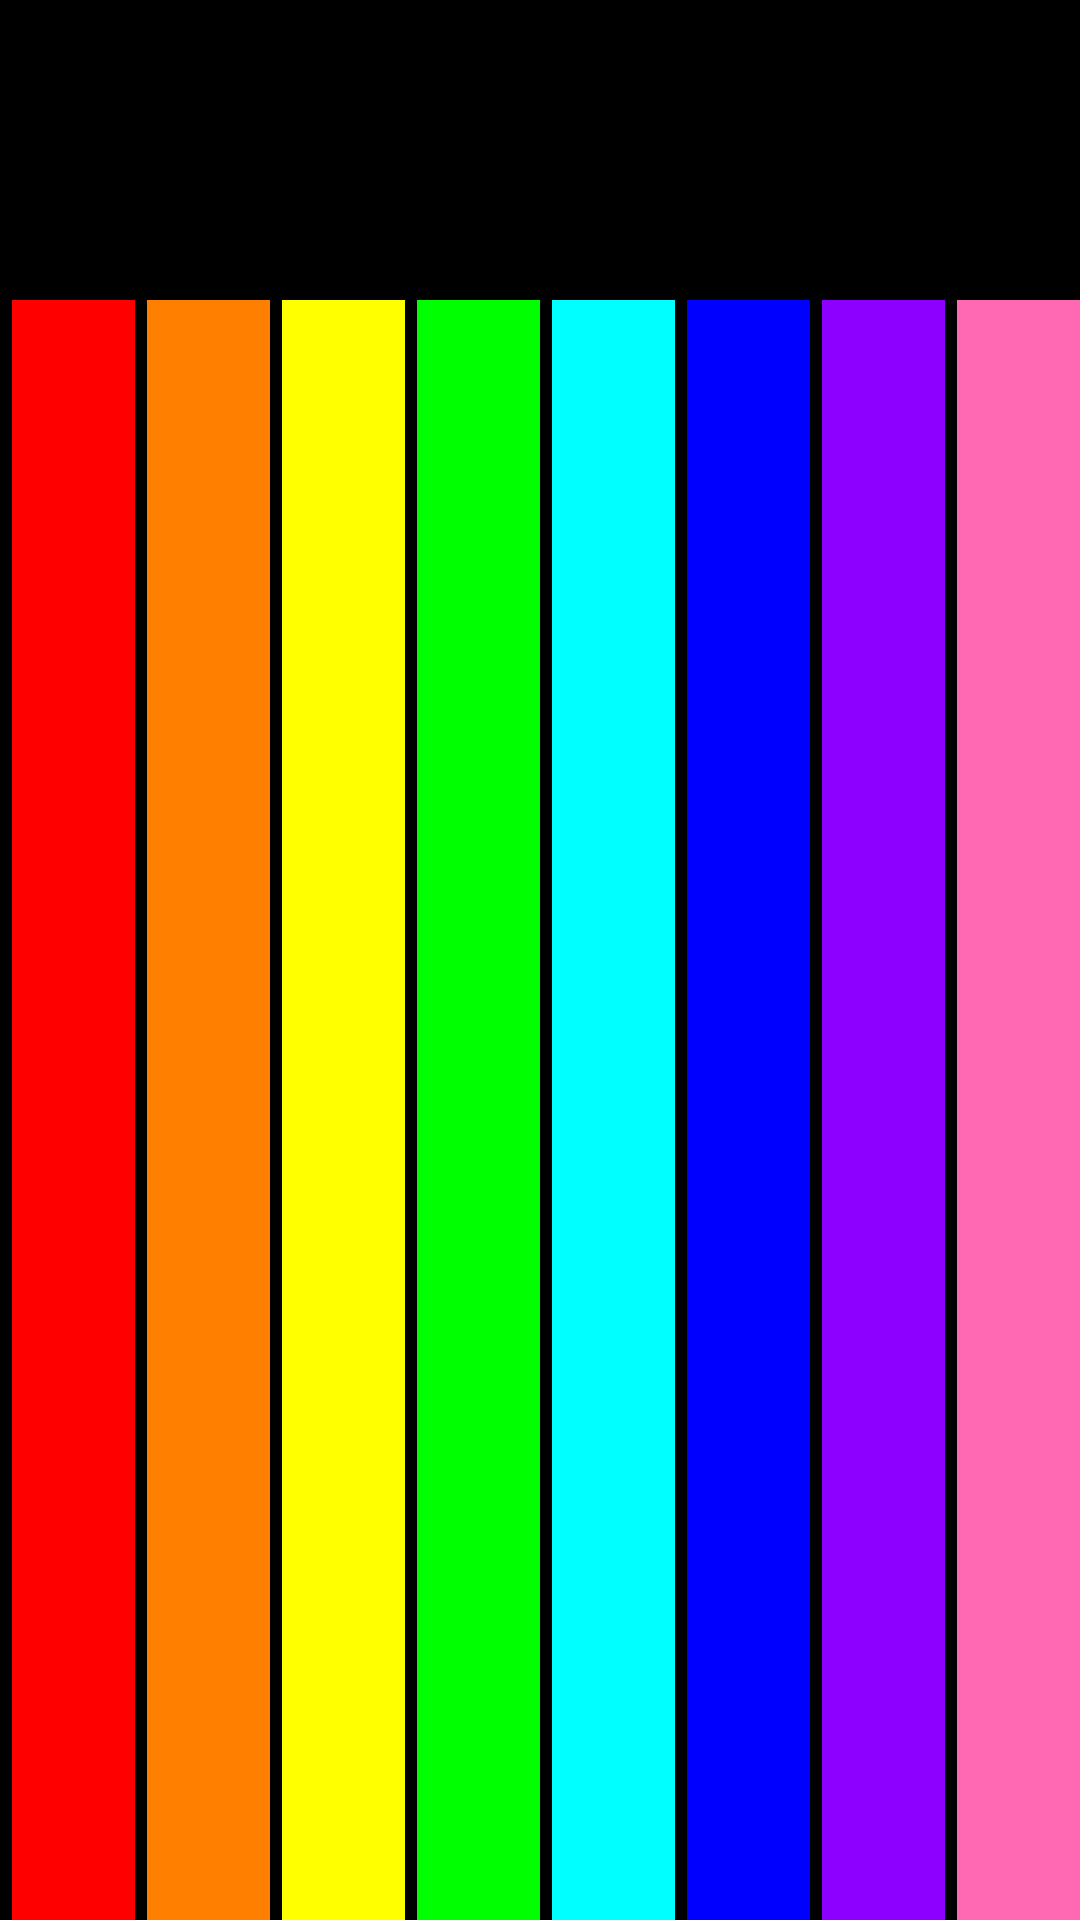

Layout XML and referenced resources for this Android screen:
<!-- AndroidManifest.xml: application theme Theme.PianoGrupo05 -->
<!-- res/layout/activity3.xml -->
<?xml version="1.0" encoding="utf-8"?>
<RelativeLayout
    xmlns:android="http://schemas.android.com/apk/res/android"
    android:layout_width="match_parent"
    android:layout_height="match_parent"
    xmlns:tools="http://schemas.android.com/tools"
    tools:context=".Activity3"
    android:background="@color/black">
    <LinearLayout
        android:layout_width="wrap_content"
        android:layout_height="match_parent"
        android:layout_weight="0.5"
        tools:ignore="ObsoleteLayoutParam">

        <View
            android:layout_width="wrap_content"
            android:layout_height="match_parent"
            android:layout_marginLeft="4dp"
            android:layout_weight="0.5"
            android:background="#FF0000"
            android:onClick="acordeon"
            tools:ignore="RtlHardcoded,SpeakableTextPresentCheck" />

        <View
            android:layout_width="wrap_content"
            android:layout_height="match_parent"
            android:layout_marginLeft="4dp"
            android:layout_weight="0.5"
            android:background="#FF7F00"
            android:onClick="congo"
            tools:ignore="RtlHardcoded,SpeakableTextPresentCheck" />

        <View
            android:layout_width="wrap_content"
            android:layout_height="match_parent"
            android:layout_marginLeft="4dp"
            android:layout_weight="0.5"
            android:background="#FFFF00"
            android:onClick="guitarra"
            tools:ignore="RtlHardcoded,SpeakableTextPresentCheck" />

        <View
            android:layout_width="wrap_content"
            android:layout_height="match_parent"
            android:layout_marginLeft="4dp"
            android:layout_weight="0.5"
            android:background="#00FF00"
            android:onClick="maracas"
            tools:ignore="RtlHardcoded,SpeakableTextPresentCheck" />

        <View
            android:layout_width="wrap_content"
            android:layout_height="match_parent"
            android:layout_marginLeft="4dp"
            android:layout_weight="0.5"
            android:background="#00FFFF"
            android:onClick="pandereta"
            tools:ignore="RtlHardcoded,SpeakableTextPresentCheck" />

        <View
            android:layout_width="wrap_content"
            android:layout_height="match_parent"
            android:layout_marginLeft="4dp"
            android:layout_weight="0.5"
            android:background="#0000FF"
            android:onClick="platillo"
            tools:ignore="RtlHardcoded,SpeakableTextPresentCheck" />

        <View
            android:layout_width="wrap_content"
            android:layout_height="match_parent"
            android:layout_marginLeft="4dp"
            android:layout_weight="0.5"
            android:background="#8B00FF"
            android:onClick="trompeta"
            tools:ignore="RtlHardcoded,SpeakableTextPresentCheck" />

        <View
            android:layout_width="wrap_content"
            android:layout_height="match_parent"
            android:layout_marginLeft="4dp"
            android:layout_weight="0.5"
            android:background="#FF69B4"
            android:onClick="saxofon"
            tools:ignore="RtlHardcoded,SpeakableTextPresentCheck" />
    </LinearLayout>
    <RelativeLayout
        android:id="@+id/top_layout"
        android:layout_width="match_parent"
        android:layout_height="100dp"
        android:background="@color/black"/>
</RelativeLayout>
<!-- resources referenced by this layout -->
<resources>
  <style name="Theme.PianoGrupo05" parent="Theme.MaterialComponents.DayNight.DarkActionBar">
          
          <item name="colorPrimary">@color/purple_500</item>
          <item name="colorPrimaryVariant">@color/purple_700</item>
          <item name="colorOnPrimary">@color/white</item>
          
          <item name="colorSecondary">@color/teal_200</item>
          <item name="colorSecondaryVariant">@color/teal_700</item>
          <item name="colorOnSecondary">@color/black</item>
          
          <item name="android:statusBarColor">?attr/colorPrimaryVariant</item>
          
      </style>
  <!-- not gathered from this repository: default colours our renderer supplied (Android Studio template values) -->
  <color name="purple_500">#FF6200EE</color>
  <color name="purple_700">#FF3700B3</color>
  <color name="teal_200">#FF03DAC5</color>
  <color name="teal_700">#FF018786</color>
  <color name="black">#FF000000</color>
  <color name="white">#FFFFFFFF</color>
</resources>
